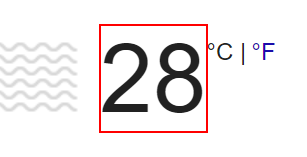
Task: Test Automation Project
Workflow: ReadWriteArif

Step 1 [try]: get-text from the element 'wob_tm'

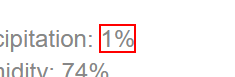
Step 2: get-text from the element 'wob_pp'

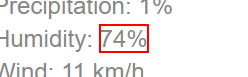
Step 3: get-text from the element 'wob_hm'

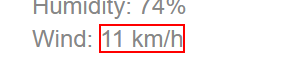
Step 4: get-text from the element 'wob_ws'
